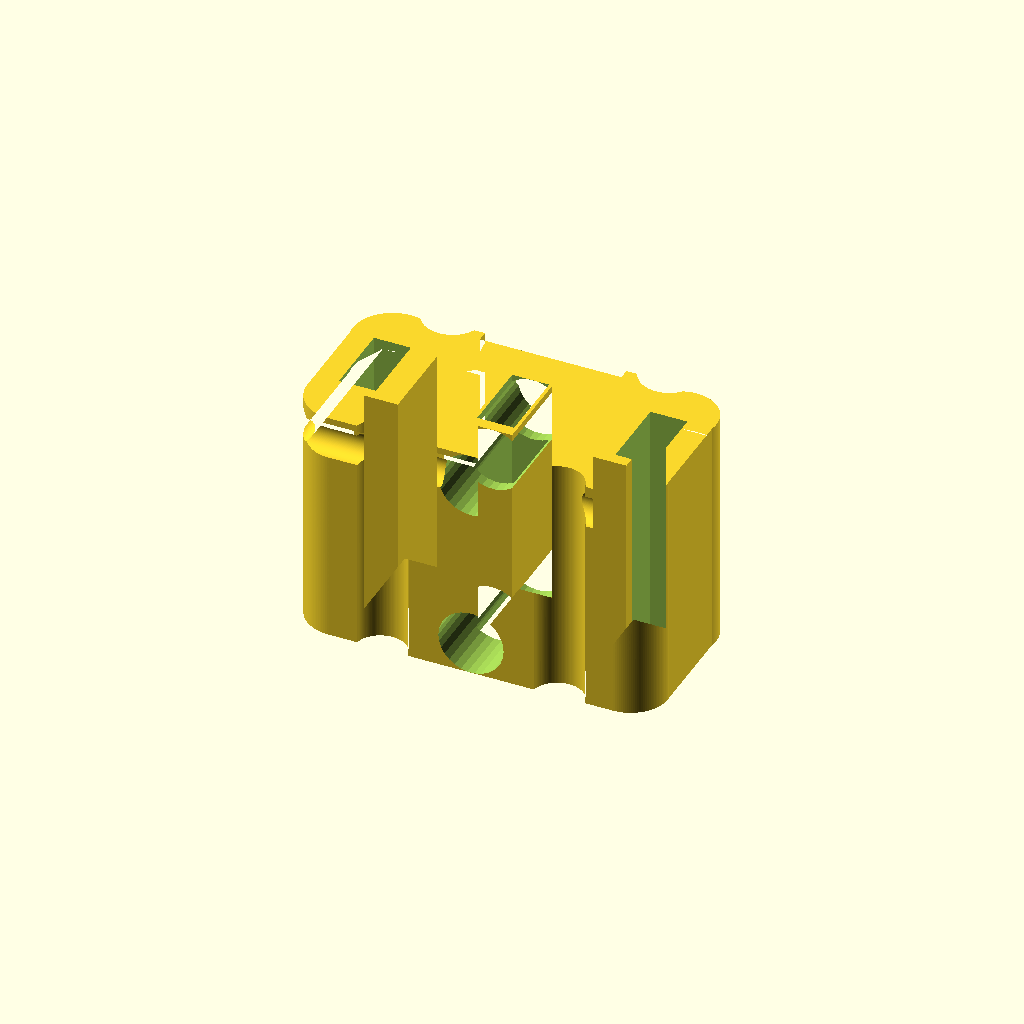
Cell 1: rendered with the file's own defaults.
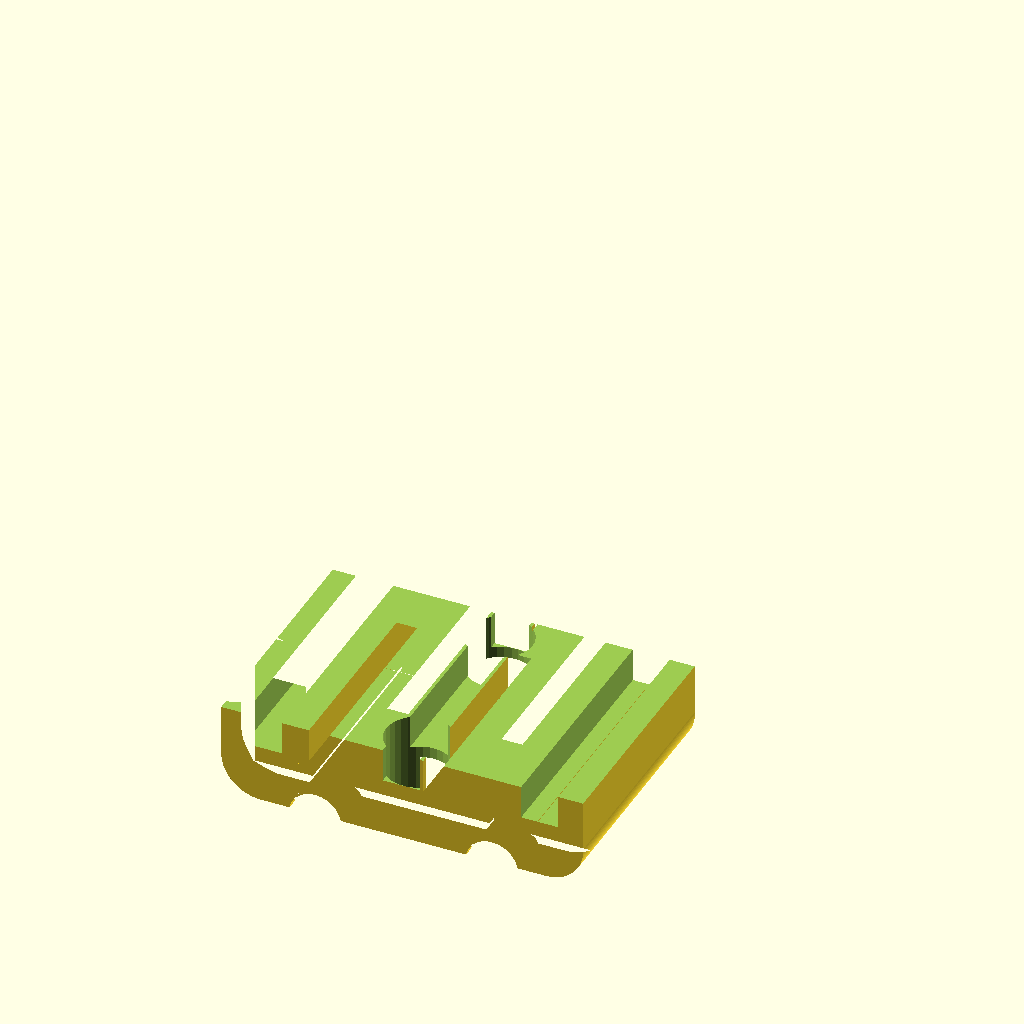
Cell 2: the same model with render_part = "bottom".
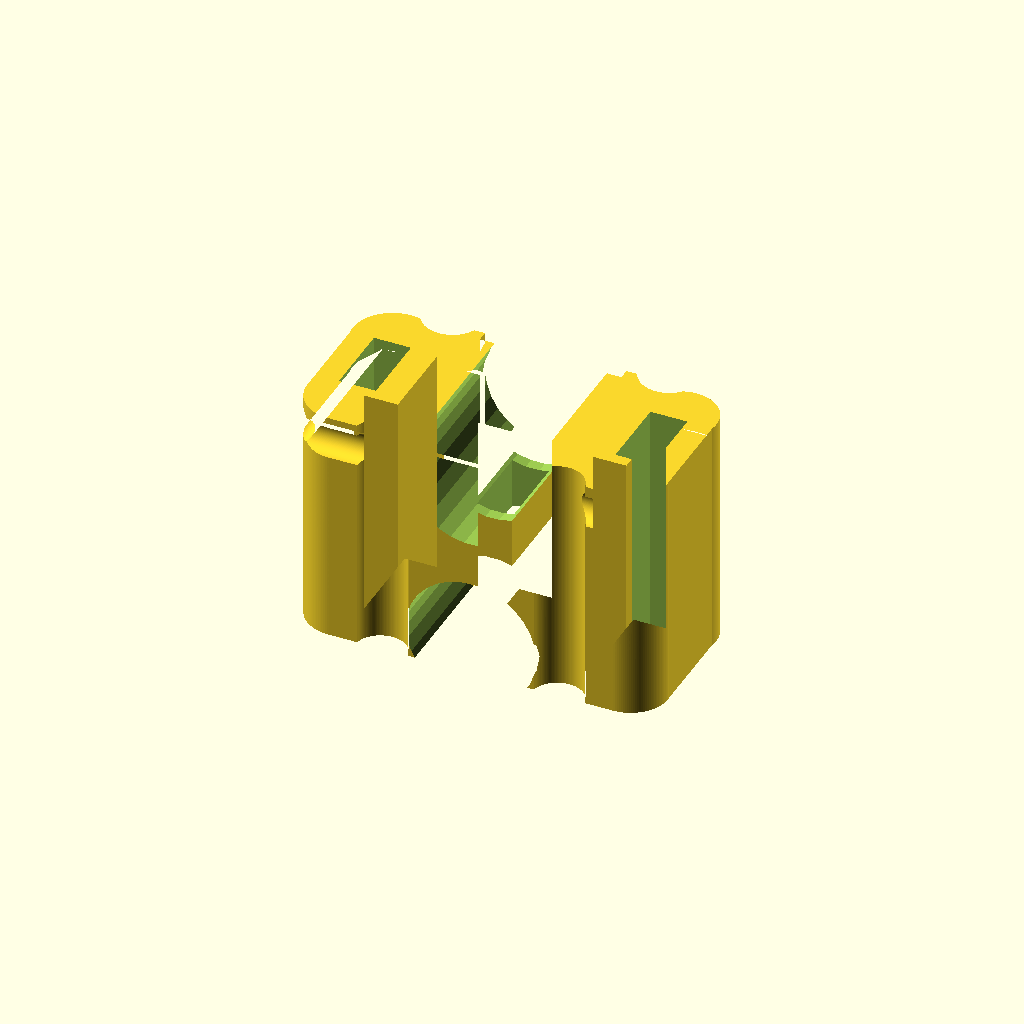
Cell 3: the same model with screw_head_d = 12.
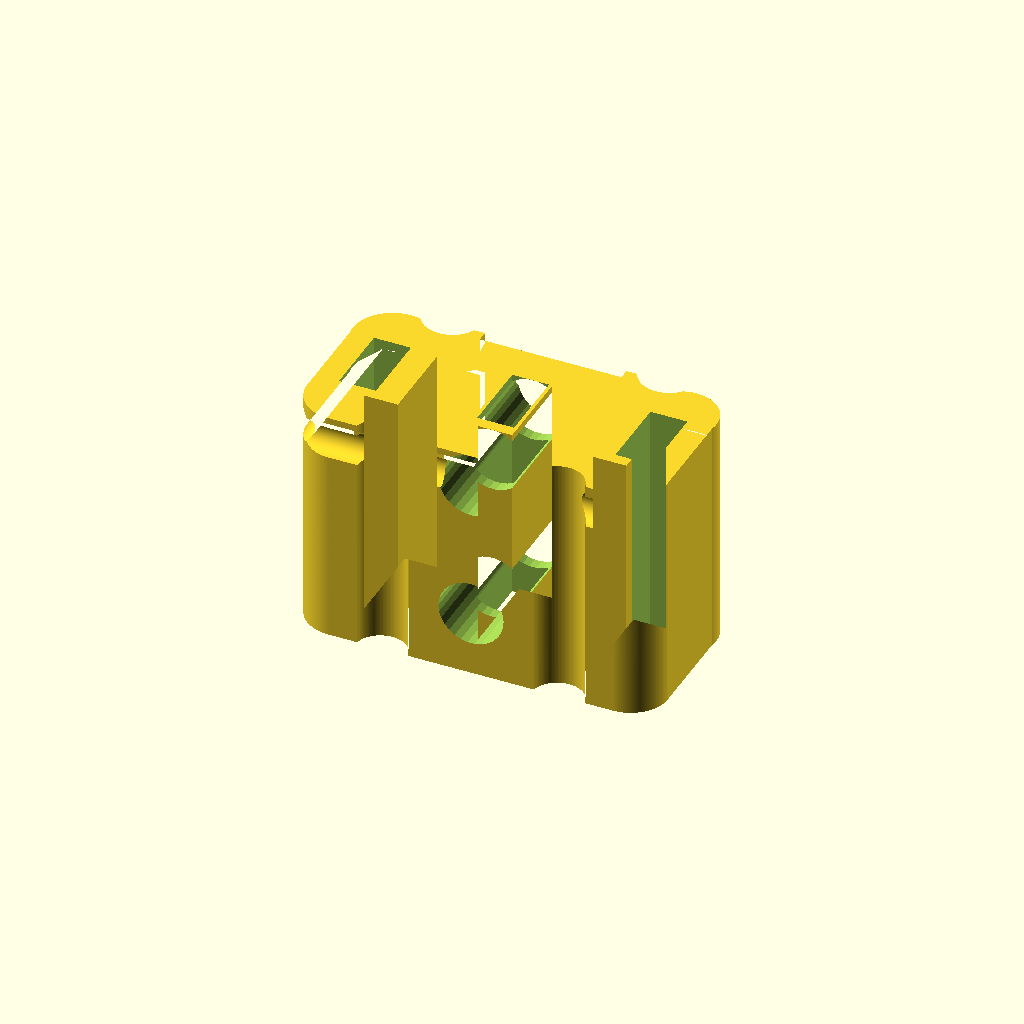
Cell 4 — screw_1_z set to 6, the other parameters unchanged.
All cells are drawn from one camera (rotation 55°, 0°, 25°, orthographic, colour scheme Cornfield), so only the parameter changes between them.
OpenSCAD source file models/elnasuper_split.scad:
// Elna elnasuper plug - Split into two screwable halves
// Wzorowane na Elna Supermatic Plug
// Oparty o oryginalny model: elnaplug-elnasuperv1.5.stl

/* [Konfiguracja Renderowania] */
// Wybierz część do wyrenderowania w OpenSCAD
render_part = "both"; // [bottom:Dolna Połówka do druku, top:Górna Połówka do druku, both:Obie Złożone (Podgląd)]

/* [Parametry Cięcia] */
// Środek osi Y (miejsce cięcia na połówki)
split_y = -0.35; 

/* [Otwory na Śruby] */
// Średnica otworu na śrubę (np. M3 = 3.2mm luzu)
screw_hole_d = 3.2;
// Średnica łba śruby lub nakrętki (dla pogłębienia)
screw_head_d = 6.0;

// Śruba 1 (Z, X)
screw_1_z = 3.0;
screw_1_x = 0.0;

// Śruba 2 (Z, X)
screw_2_z = 19.0;
screw_2_x = 0.0;

use <widen_slots.scad>

module modified_plug() {
    difference() {
        filled_plug();
        widened_slots();
    }
}

module screw_holes() {
    // Śruba 1
    translate([screw_1_x, split_y, screw_1_z]) {
        // Przelot na śrubę
        rotate([90, 0, 0]) cylinder(d=screw_hole_d, h=40, center=true, $fn=30);
        // Pogłębienie góra (top part)
        translate([0, 10 + 2.0, 0]) rotate([90, 0, 0]) cylinder(d=screw_head_d, h=20, $fn=30);
        // Pogłębienie dół (bottom part)
        translate([0, -10 - 2.0, 0]) rotate([-90, 0, 0]) cylinder(d=screw_head_d, h=20, $fn=30);
    }
    // Śruba 2
    translate([screw_2_x, split_y, screw_2_z]) {
        // Przelot na śrubę
        rotate([90, 0, 0]) cylinder(d=screw_hole_d, h=40, center=true, $fn=30);
        // Pogłębienie góra (top part)
        translate([0, 10 + 2.0, 0]) rotate([90, 0, 0]) cylinder(d=screw_head_d, h=20, $fn=30);
        // Pogłębienie dół (bottom part)
        translate([0, -10 - 2.0, 0]) rotate([-90, 0, 0]) cylinder(d=screw_head_d, h=20, $fn=30);
    }
}

module plug_with_screws() {
    difference() {
        modified_plug();
        screw_holes();
    }
}

module render_split() {
    if (render_part == "both") {
        plug_with_screws();
    } else if (render_part == "bottom") {
        // Dolna połówka zorientowana płasko do druku (cięciem do stołu)
        translate([0, 0, -split_y]) rotate([90, 0, 0])
        difference() {
            plug_with_screws();
            // Ucinamy górną część
            translate([0, split_y + 50, 0]) cube([100, 100, 100], center=true);
        }
    } else if (render_part == "top") {
        // Górna połówka zorientowana płasko do druku (cięciem do stołu)
        translate([0, 0, split_y]) rotate([-90, 0, 0])
        difference() {
            plug_with_screws();
            // Ucinamy dolną część
            translate([0, split_y - 50, 0]) cube([100, 100, 100], center=true);
        }
    }
}

render_split();
Customizer parameters (derived from the source; name, type, default, range or options):
render_part: string, default "both", options "bottom", "top", "both"
split_y: number, default -0.35
screw_hole_d: number, default 3.2
screw_head_d: number, default 6
screw_1_z: number, default 3
screw_1_x: number, default 0
screw_2_z: number, default 19
screw_2_x: number, default 0
